Run: headless pygame with SDL's dummy video driver; simulated clock (each Clock.tick advances the game by its frame time, no real sleeping); random seed 0; keys injected as events and as key.get_pressed() state; mouse plan: one left click at the window centre at the start of phase 2, then a move to the lower-right quarter at the start of phase 3.
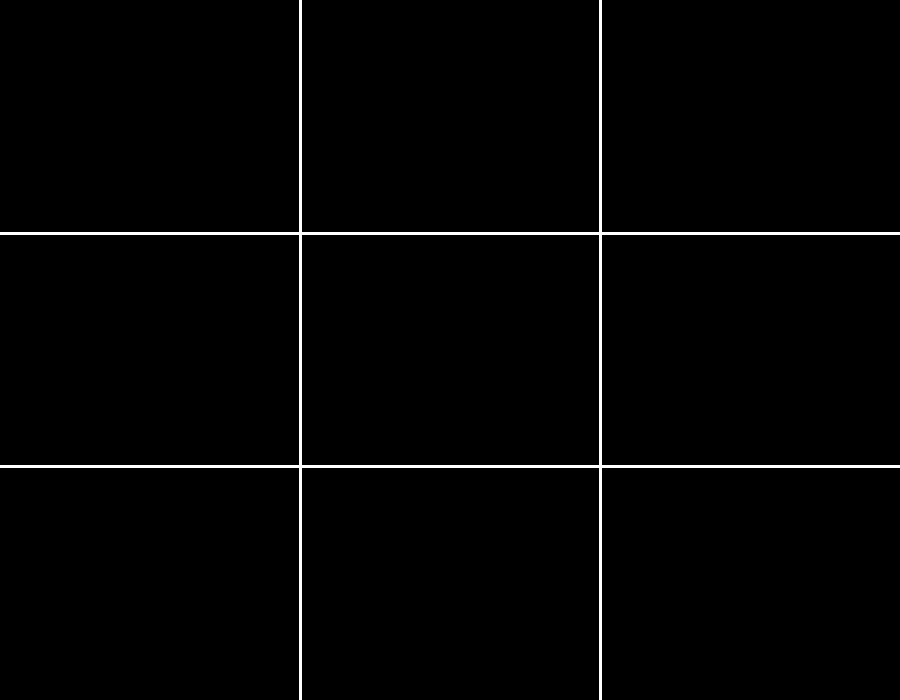
Frame 1 of 4 · flips 1–60 · no input
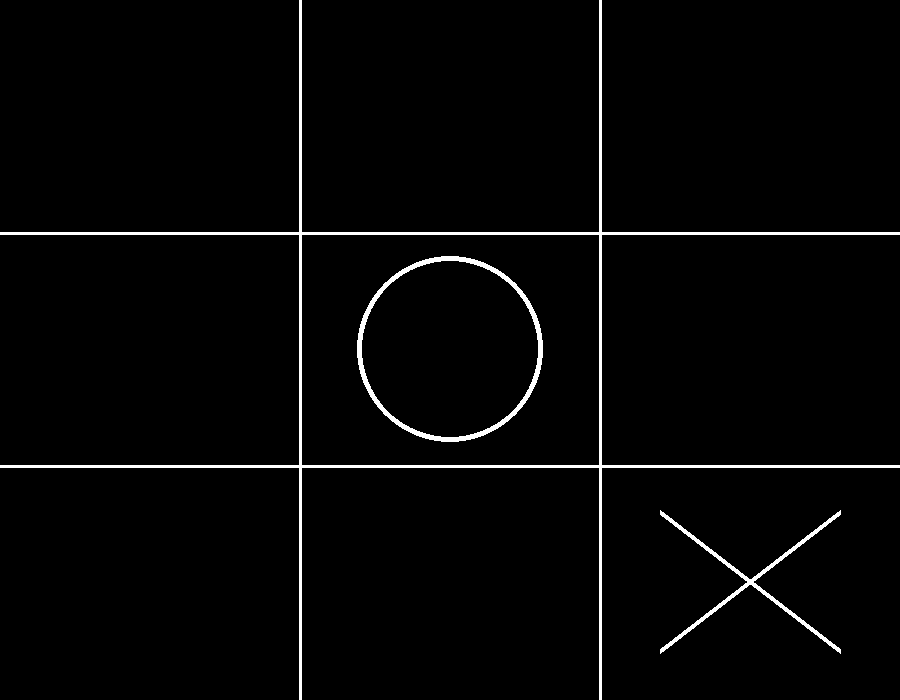
Frame 2 of 4 · flips 61–180 · clicked the window centre · tapped SPACE, RETURN · held RIGHT (→), D
Frame 3 of 4 · flips 181–300 · moved the mouse to the lower-right quarter · held DOWN (↓), S · screen unchanged from frame 2, image omitted
Frame 4 of 4 · flips 301–420 · held LEFT (←), A, UP (↑), W · screen unchanged from frame 3, image omitted

The pygame program that drew these frames:

import random
import math
import pygame
from pygame.locals import *
import time

black = pygame.Color(0,0,0)
white = pygame.Color(255,255,255)
width = 900
height = 700
N = 3
box_width = width//N
box_height = height//N
board = [['','',''],['','',''],['','','']]
ai = 'X'
human = 'O'
flag = 1

def setup():
    pygame.init()
    pygame.display.set_caption('Kolko i Krzyzyk')
    window = pygame.display.set_mode(((width,height)))
    window.set_alpha(None)
    window.fill(black)
    return window

def draw_board(window):
    for i in range(N-1):
        pygame.draw.line(window, white, (0,(i+1)*box_height), (width,(i+1)*box_height),3)

    for i in range(N-1):
        pygame.draw.line(window, white, ((i+1)*box_width,0), ((i+1)*box_width,height),3)

def text(window, text,x, y):
    pygame.font.init()
    myfont = pygame.font.SysFont('Calibri MS', 80)
    textsurface = myfont.render(text + ' has won!', False, white)
    window.blit(textsurface,(x,y))
                         
def draw(window, board):
    window.fill(black)
    draw_board(window)
    for y in range(len(board)):
        for x in range(len(board[y])):
            if board[y][x] == 'X':
                drawCharachter(window, 'X', int(0.2*box_width)+x*width//3, int(0.2*box_height)+y*box_height)
            if board[y][x] == 'O':
                drawCharachter(window, 'O' , box_width//2 + x*box_width, box_height//2 +y*box_height)
        
    for event in pygame.event.get():
        if event.type == pygame.MOUSEBUTTONUP:
            x, y = pygame.mouse.get_pos()
            humanMove(x,y)
            result = checkWinner()
            if not result:
                aiMove()
            else:
                endScreen(window, result) 
        if event.type == pygame.QUIT:
            pygame.quit()
    pygame.display.update()


def endScreen(window, result):
    while True:
        window.fill(black)
        text(window, result, width//2, height//2)
        for event in pygame.event.get():
            if event.type == pygame.QUIT:
                pygame.quit()
        pygame.display.update()

def drawCharachter(window, charachter, x, y):
    if charachter == 'X':
        pygame.draw.line(window, white, (x,y), (x+int(0.6*box_width), y+int(0.6*box_height)), 5)
        pygame.draw.line(window, white, (x, y+int(0.6*box_height)), (x+int(0.6*box_width), y), 5)
    else:
        pygame.draw.circle(window, white, (x,y), int(0.4*box_width) if width < height else int(0.4*box_height), 5)

def humanMove(x, y):
    for i in range(N):
        for j in range(N):
            if abs(box_width//2+ box_width * j - x) < box_width//2 and abs(box_height//2+ box_height * i - y) < box_height//2:
                if not board[i][j]:
                    board[i][j] = human
    
def aiMove():
    bestScore = float('-inf')
    for i in range(N):
        for j in range(N):
            if not board[i][j]:
                board[i][j] = ai
                score = minimax(board, 0 , False)
                board[i][j] = ''
                bestScore = max(bestScore, score)
                bestMove = (i, j)
    board[bestMove[0]][bestMove[1]] = ai
            
def minimax(board, depth, isMax):
    if isMax:
        bestScore = float('-inf')
        for i in range(N):
            for j in range(N):
                if not board[i][j]:
                    board[i][j] = ai
                    score = minimax(board, depth+1, False)
                    board[i][j] = ''
                    bestScore = max(score,bestScore)
        return bestScore
    else:
        bestScore = float('inf')
        for i in range(N):
            for j in range(N):
                if not board[i][j]:
                    board[i][j] = human
                    score = minimax(board, depth+1, True)
                    board[i][j] = ''
                    bestScore = min(score,bestScore)
        return bestScore
        
def checkWinner():
    #horizontal
    for i in range(3):
        if board[i][0] == board[i][1] == board[i][2]:
            return board[i][0]
    #vertical
    for i in range(3):
        if board[0][i] == board[1][i] == board[2][i]:
            return board[0][i]
    #diagonal
    if(board[0][0] == board[1][1] == board[2][2]):
        return board[0][0]
    if(board[2][0] == board[1][1] == board[0][2]):
        return board[2][0]

'''
def mousePressed():
    if currentPlayer == human:
'''
    
window = setup()
while True:
    draw(window, board)
